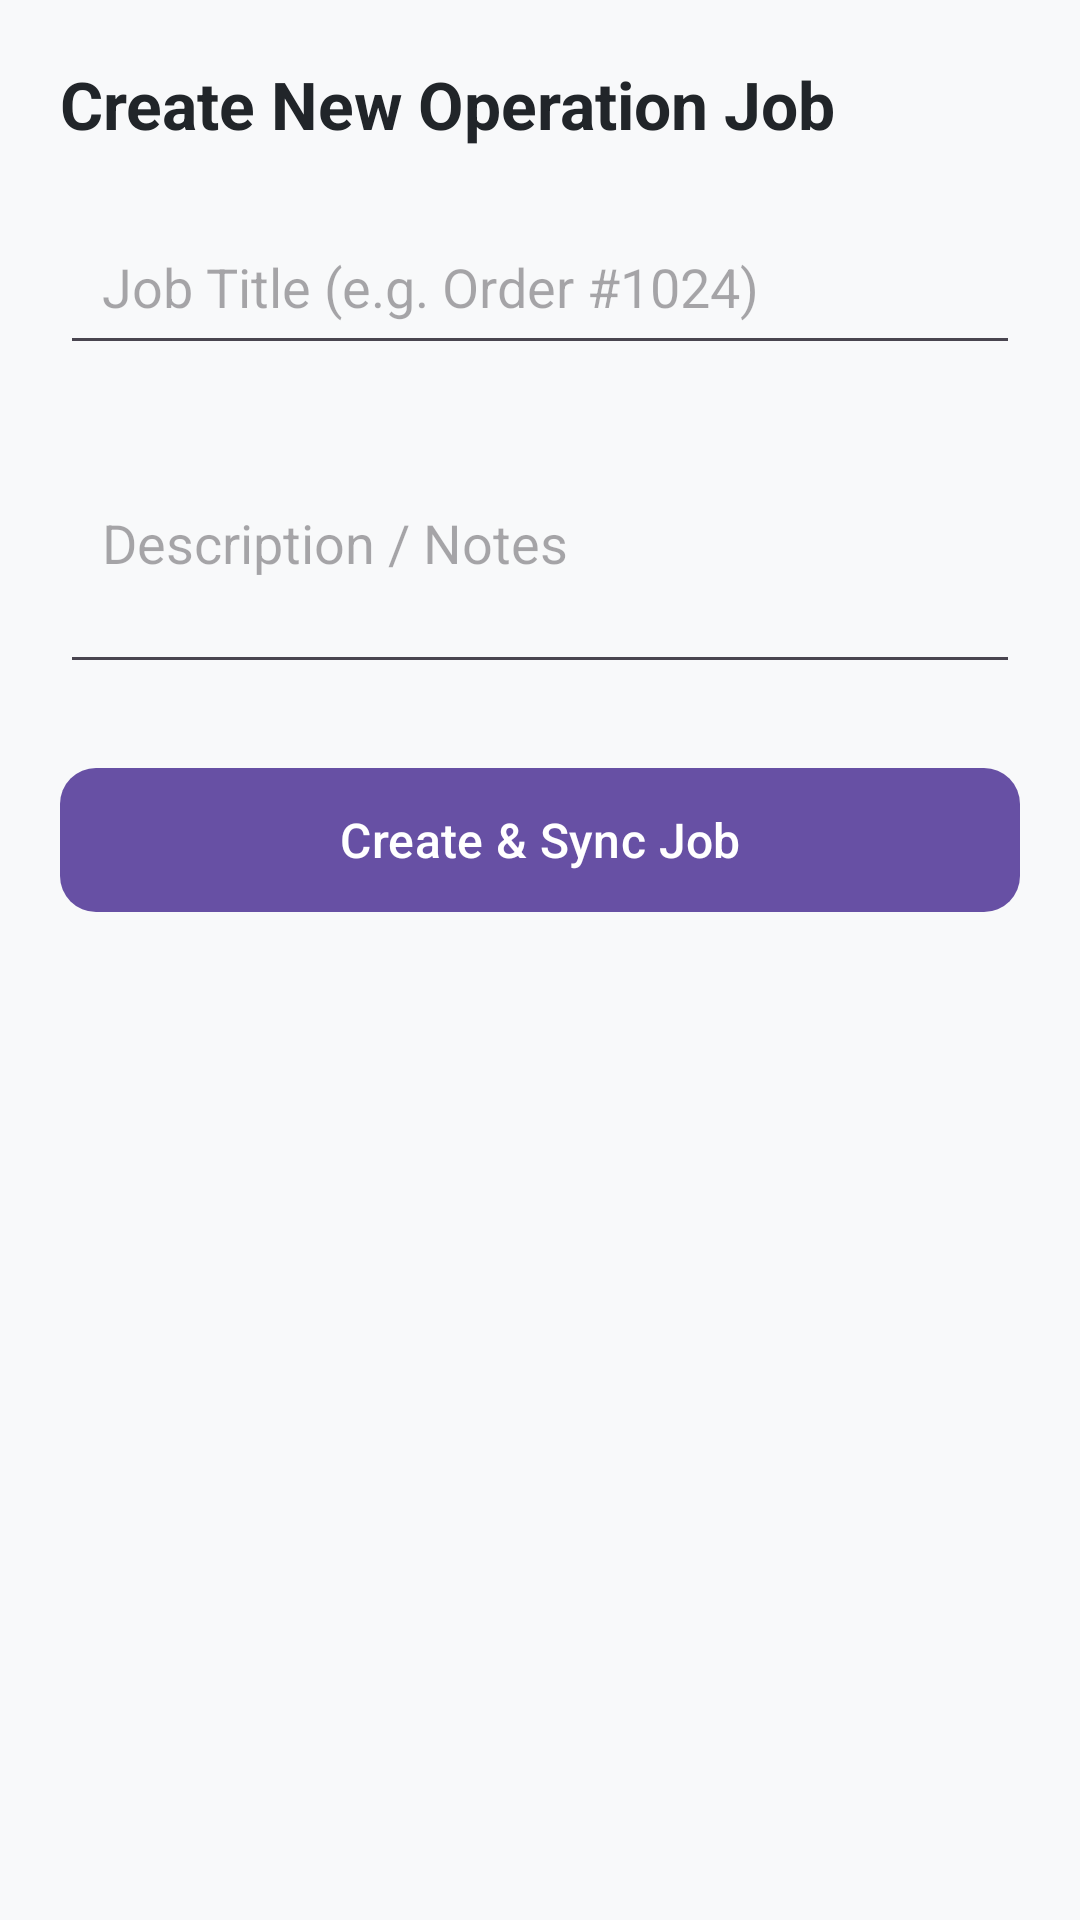

This screen was rendered from an Android layout file. Write that file and the resources it references.
<!-- AndroidManifest.xml: application theme Theme.RealTimeDeliveryAndOperationsTracker -->
<!-- res/layout/activity_create_job.xml -->
<?xml version="1.0" encoding="utf-8"?>
<LinearLayout xmlns:android="http://schemas.android.com/apk/res/android"
    xmlns:app="http://schemas.android.com/apk/res-auto"
    android:layout_width="match_parent"
    android:layout_height="match_parent"
    android:orientation="vertical"
    android:padding="20dp"
    android:background="#F8F9FA">

    <TextView
        android:layout_width="wrap_content"
        android:layout_height="wrap_content"
        android:text="Create New Operation Job"
        android:textSize="22sp"
        android:textStyle="bold"
        android:textColor="#212529"
        android:layout_marginBottom="20dp" />

    <EditText
        android:id="@+id/etJobTitle"
        android:layout_width="match_parent"
        android:layout_height="wrap_content"
        android:hint="Job Title (e.g. Order #1024)"
        android:inputType="text"
        android:padding="14dp"
        android:layout_marginBottom="12dp" />

    <EditText
        android:id="@+id/etJobDescription"
        android:layout_width="match_parent"
        android:layout_height="wrap_content"
        android:hint="Description / Notes"
        android:inputType="textMultiLine"
        android:minLines="3"
        android:padding="14dp"
        android:layout_marginBottom="24dp" />

    <com.google.android.material.button.MaterialButton
        android:id="@+id/btnSubmitJob"
        android:layout_width="match_parent"
        android:layout_height="56dp"
        android:text="Create &amp; Sync Job"
        android:textAllCaps="false"
        android:textSize="16sp"
        app:cornerRadius="12dp" />

</LinearLayout>
<!-- resources referenced by this layout -->
<resources>
  <style name="Theme.RealTimeDeliveryAndOperationsTracker" parent="Base.Theme.RealTimeDeliveryAndOperationsTracker" />
  <style name="Base.Theme.RealTimeDeliveryAndOperationsTracker" parent="Theme.Material3.DayNight.NoActionBar">
          
          
      </style>
</resources>
